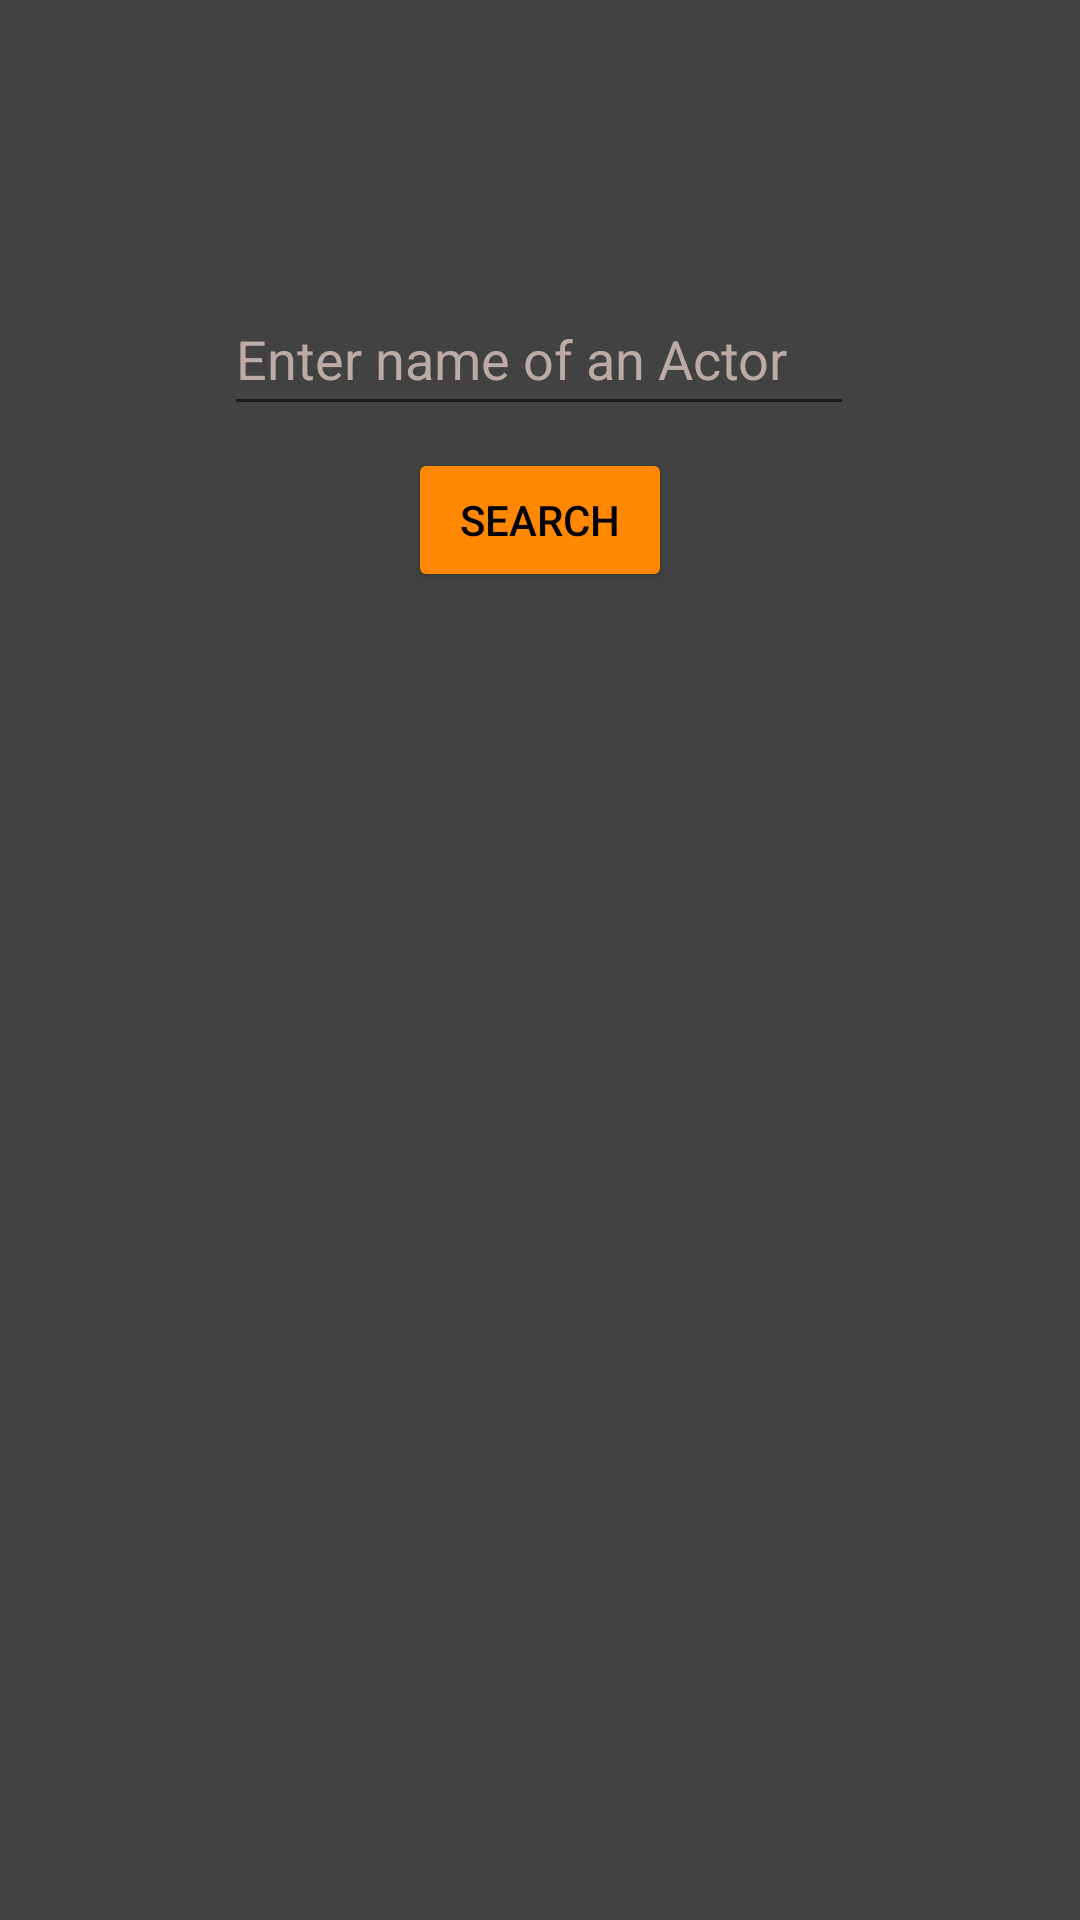

Layout XML and referenced resources for this Android screen:
<!-- AndroidManifest.xml: application theme Theme.CW_2 -->
<!-- res/layout/activity_search_for_actors.xml -->
<?xml version="1.0" encoding="utf-8"?>
<ScrollView
    xmlns:android="http://schemas.android.com/apk/res/android"
    xmlns:app="http://schemas.android.com/apk/res-auto"
    xmlns:tools="http://schemas.android.com/tools"
    android:layout_height="match_parent"
    android:layout_width="match_parent"
    android:background="@color/cardview_dark_background">

    <androidx.constraintlayout.widget.ConstraintLayout
        android:padding="40dp"
        android:layout_width="match_parent"
        android:layout_height="wrap_content"
        tools:context=".SearchForMovies">

        <EditText
            android:id="@+id/searchActor"
            android:layout_width="wrap_content"
            android:layout_height="wrap_content"
            android:ems="10"
            android:hint="Enter name of an Actor"
            android:textColor="@color/white"
            android:inputType="textPersonName"
            android:minHeight="48dp"
            android:textColorHint="#BCAAA4"
            app:layout_constraintBottom_toBottomOf="parent"
            app:layout_constraintEnd_toEndOf="parent"
            app:layout_constraintHorizontal_bias="0.497"
            app:layout_constraintStart_toStartOf="parent"
            app:layout_constraintTop_toTopOf="parent"
            app:layout_constraintVertical_bias="0.155" />

        <Button
            android:id="@+id/searchBtn"
            android:layout_width="wrap_content"
            android:layout_height="wrap_content"
            android:backgroundTint="@android:color/holo_orange_dark"
            android:text="@string/search"
            android:textColor="@color/black"
            app:layout_constraintBottom_toBottomOf="parent"
            app:layout_constraintEnd_toEndOf="parent"
            app:layout_constraintStart_toStartOf="parent"
            app:layout_constraintTop_toTopOf="parent"
            app:layout_constraintVertical_bias="0.314" />

        <TextView
            android:id="@+id/textView"
            android:layout_width="wrap_content"
            android:layout_height="wrap_content"
            android:layout_marginTop="332dp"
            android:layout_marginStart="50dp"
            android:layout_marginEnd="50dp"
            android:padding="20dp"
            android:text=" "
            android:textColor="@color/white"
            android:textSize="18sp"
            app:layout_constraintEnd_toEndOf="parent"
            app:layout_constraintStart_toStartOf="parent"
            app:layout_constraintTop_toTopOf="parent"
            tools:ignore="SpeakableTextPresentCheck" />
    </androidx.constraintlayout.widget.ConstraintLayout>
</ScrollView>
<!-- resources referenced by this layout -->
<resources>
  <string name="search">search</string>
  <style name="Theme.CW_2" parent="Theme.MaterialComponents.DayNight.DarkActionBar">
          
          <item name="colorPrimary">@color/purple_500</item>
          <item name="colorPrimaryVariant">@color/purple_700</item>
          <item name="colorOnPrimary">@color/white</item>
          
          <item name="colorSecondary">@color/teal_200</item>
          <item name="colorSecondaryVariant">@color/teal_700</item>
          <item name="colorOnSecondary">@color/black</item>
          
          <item name="android:statusBarColor" tools:targetApi="l">?attr/colorPrimaryVariant</item>
          
      </style>
  <!-- not gathered from this repository: default colours our renderer supplied (Android Studio template values) -->
  <color name="purple_500">#FF6200EE</color>
  <color name="purple_700">#FF3700B3</color>
  <color name="teal_200">#FF03DAC5</color>
  <color name="teal_700">#FF018786</color>
  <color name="black">#FF000000</color>
  <color name="white">#FFFFFFFF</color>
</resources>
